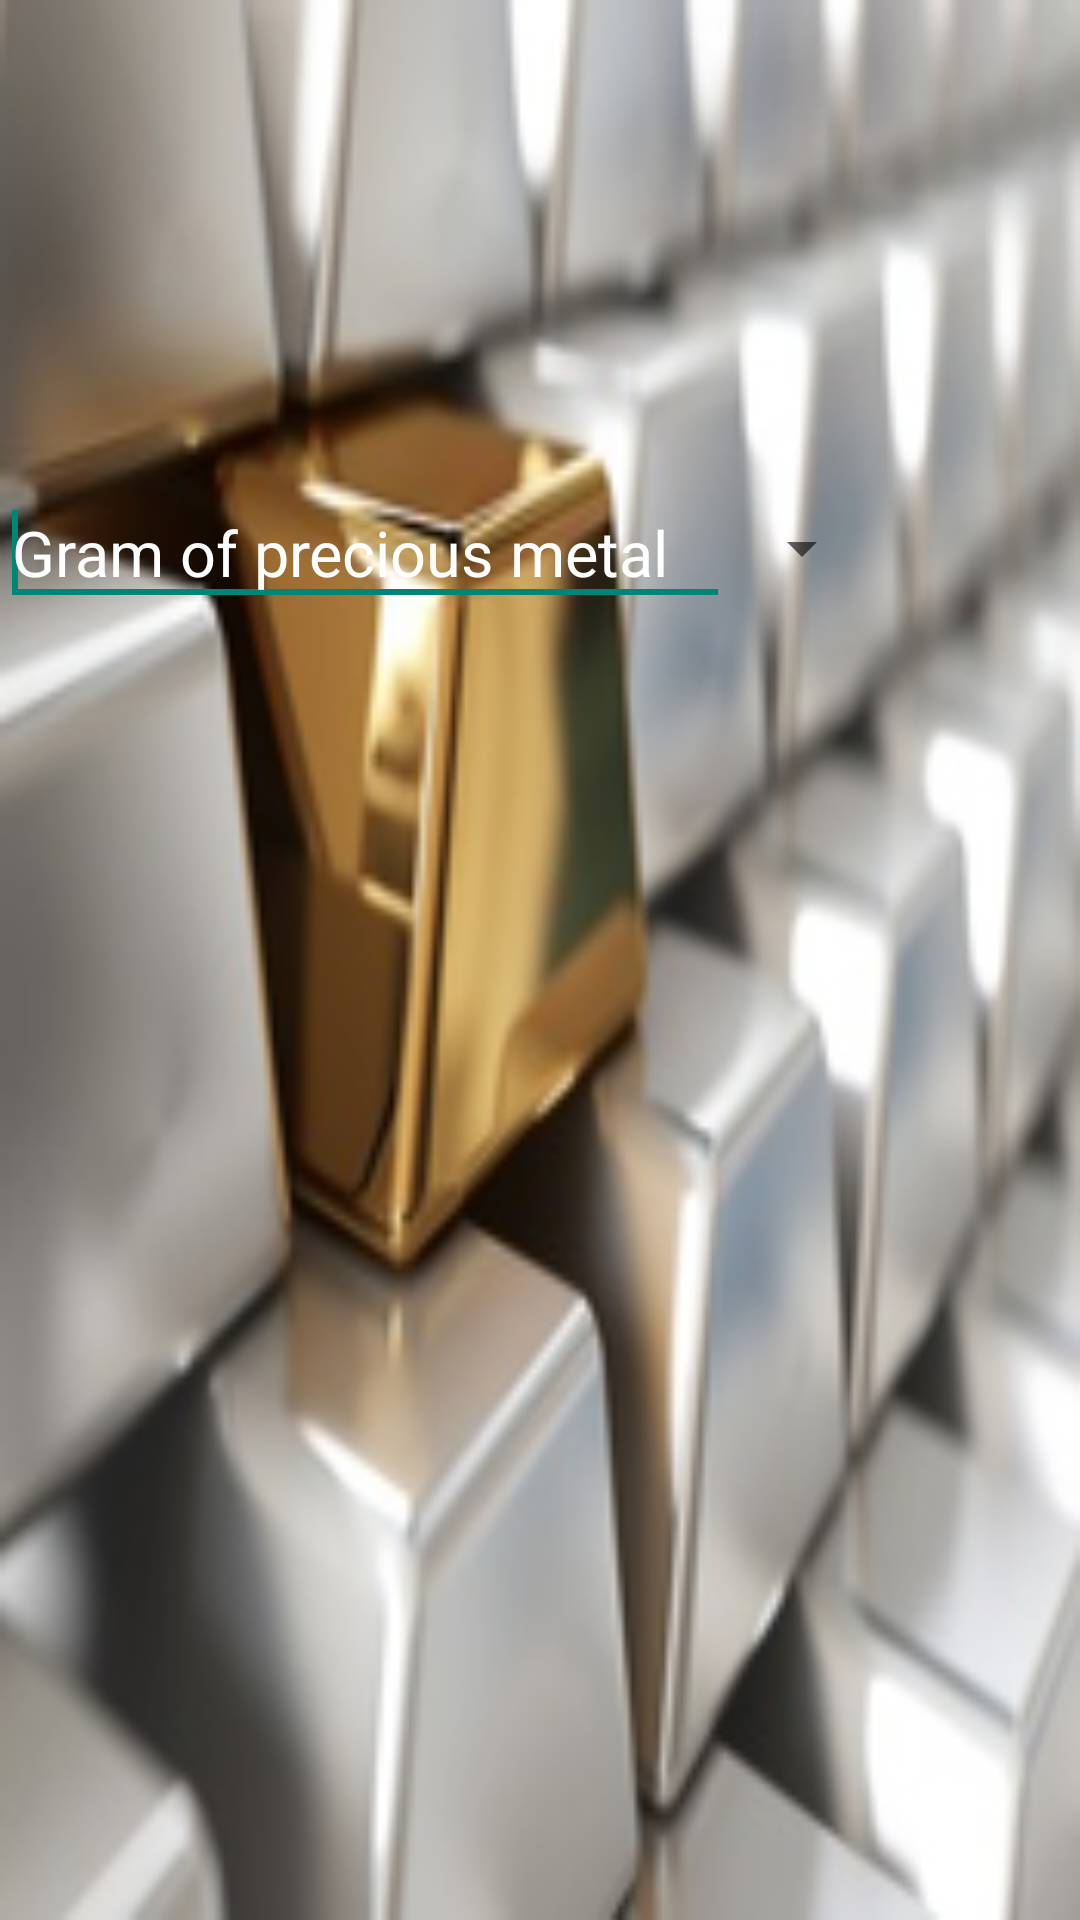

Here is an Android app screen rendered from its layout file. Give the layout XML and the strings, colors and styles it references.
<!-- AndroidManifest.xml: application theme AppTheme -->
<!-- res/layout/next_page.xml -->
<RelativeLayout xmlns:android="http://schemas.android.com/apk/res/android"
    xmlns:tools="http://schemas.android.com/tools"
    android:layout_width="match_parent"
    android:layout_height="match_parent"
    android:background="@drawable/image" >

    <EditText
        android:id="@+id/editText1"
        android:layout_width="wrap_content"
        android:layout_height="wrap_content"
        android:layout_alignParentLeft="true"
        android:layout_alignParentTop="true"
        android:layout_marginTop="160dp"
        android:ems="10"
        android:hint="@string/edit_hint"
        android:inputType="number"
        android:textColor="@color/edit_color"
        android:textColorHint="@color/edit_color"
        android:textSize="21sp" >

        <requestFocus />
    </EditText>

    <Spinner
        android:id="@+id/spin"
        style="@style/SpinnerItem"
        android:layout_width="wrap_content"
        android:layout_height="wrap_content"
        android:layout_alignBottom="@+id/editText1"
        android:layout_alignTop="@+id/editText1"
        android:layout_toRightOf="@+id/editText1"
        android:textSize="24sp" />

    <Button
        android:id="@+id/b_next"
        style="?android:attr/buttonStyleSmall"
        android:layout_width="wrap_content"
        android:layout_height="wrap_content"
        android:layout_alignParentLeft="true"
        android:layout_alignParentTop="true"
        android:background="@drawable/left" />

    <TextView
        android:id="@+id/textView1"
        android:layout_width="wrap_content"
        android:layout_height="wrap_content"
        android:layout_below="@+id/editText1"
        android:layout_marginLeft="50dp"
        android:layout_marginTop="45dp"
        android:textColor="@color/edit_color"
        android:textSize="28sp" />

</RelativeLayout>
<!-- resources referenced by this layout -->
<resources>
  <color name="edit_color">#FFFFFF </color>
  <!-- drawable image: png bitmap (drawable-mdpi, 59435 bytes) -->
  <string name="edit_hint">Gram of precious metal </string>
  <style name="SpinnerItem" parent="@android:style/Widget.TextView.SpinnerItem">
          <item name="android:textColor">#00FF00</item>
      </style>
  <style name="AppTheme" parent="AppBaseTheme">
          
      </style>
  <style name="AppBaseTheme" parent="Theme.AppCompat.Light">
          
      </style>
</resources>
